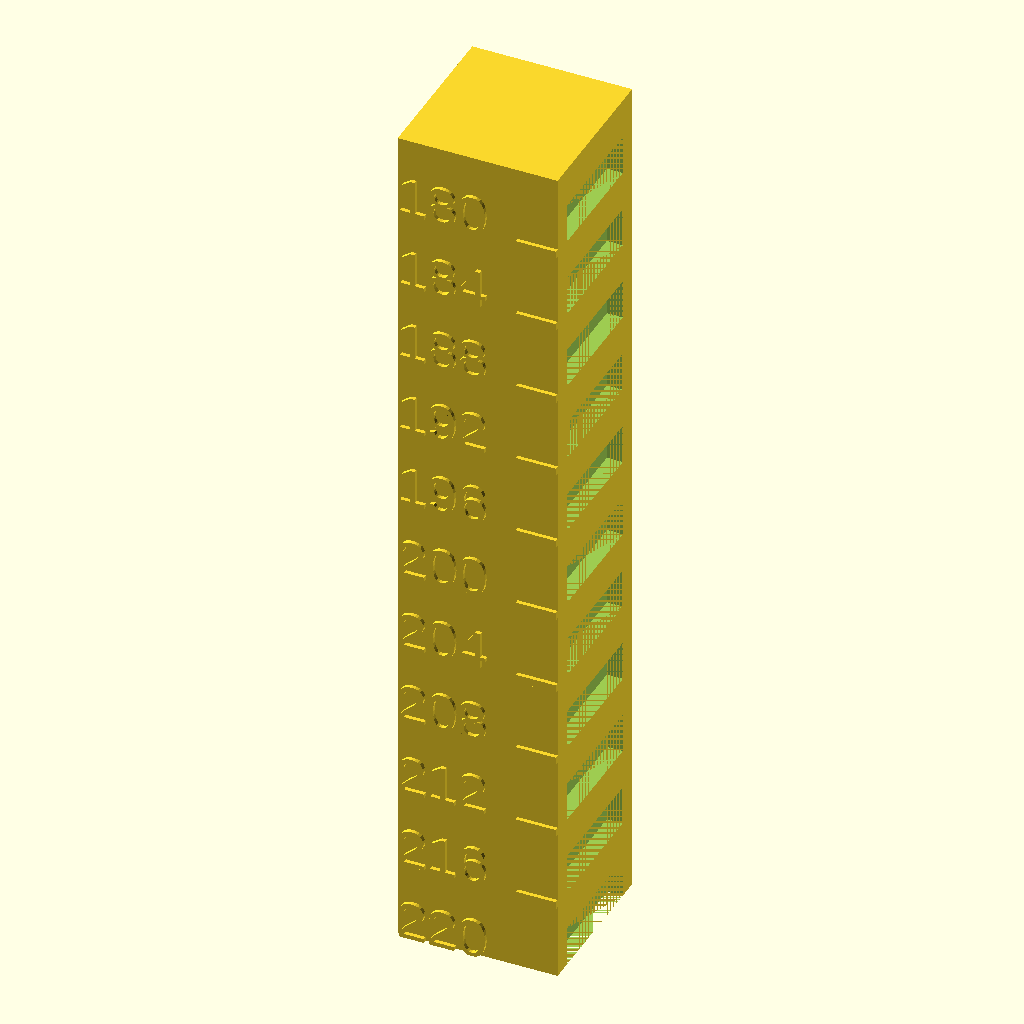
Cell 1: rendered with the file's own defaults.
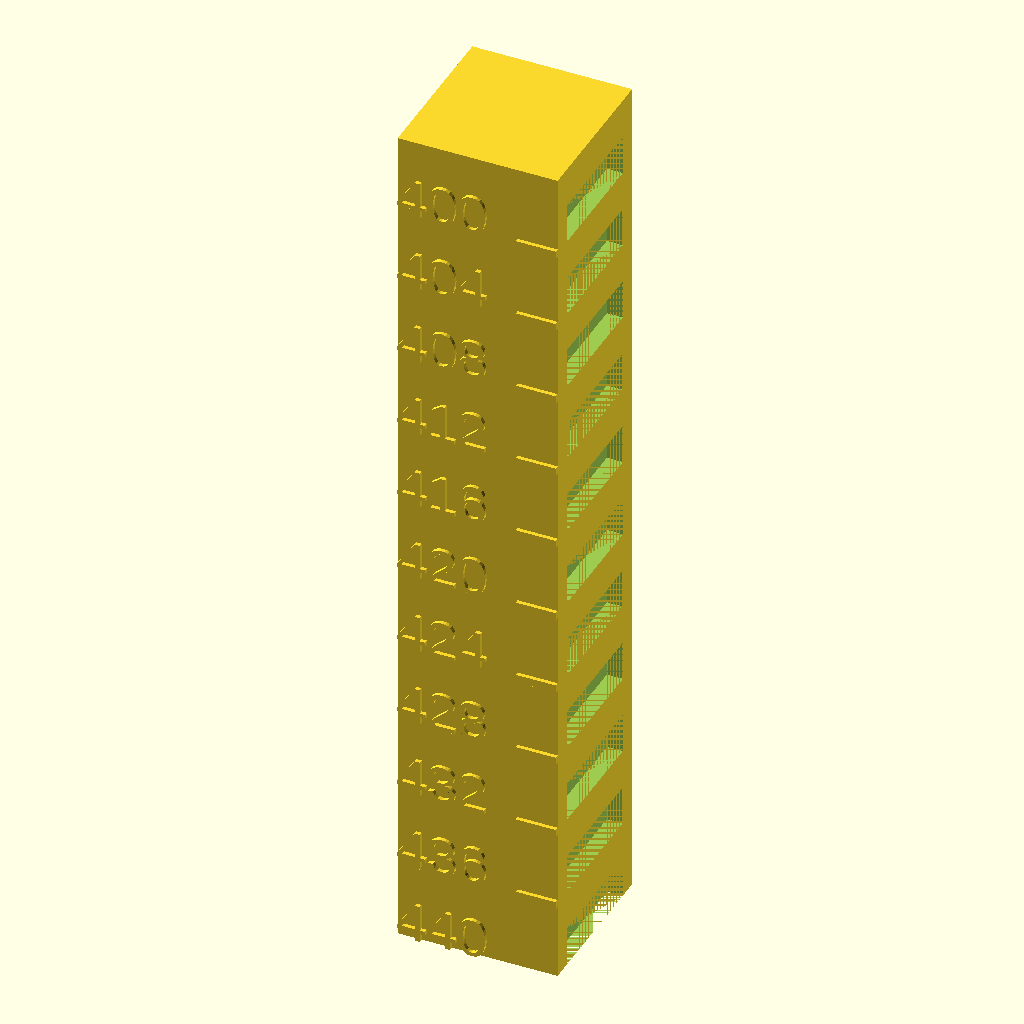
Cell 2: the same model with BottomTemperature = 440.
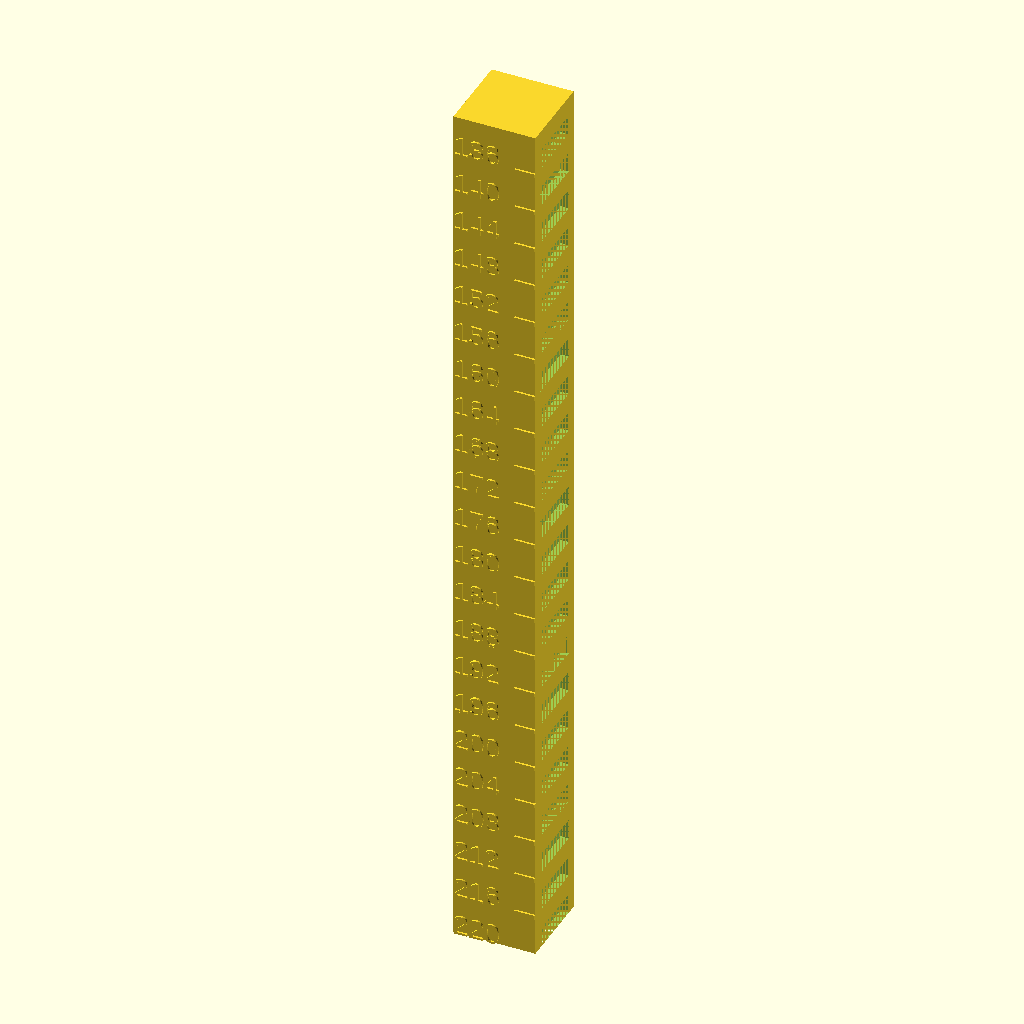
Cell 3: the same model with TowerHeight = 220.
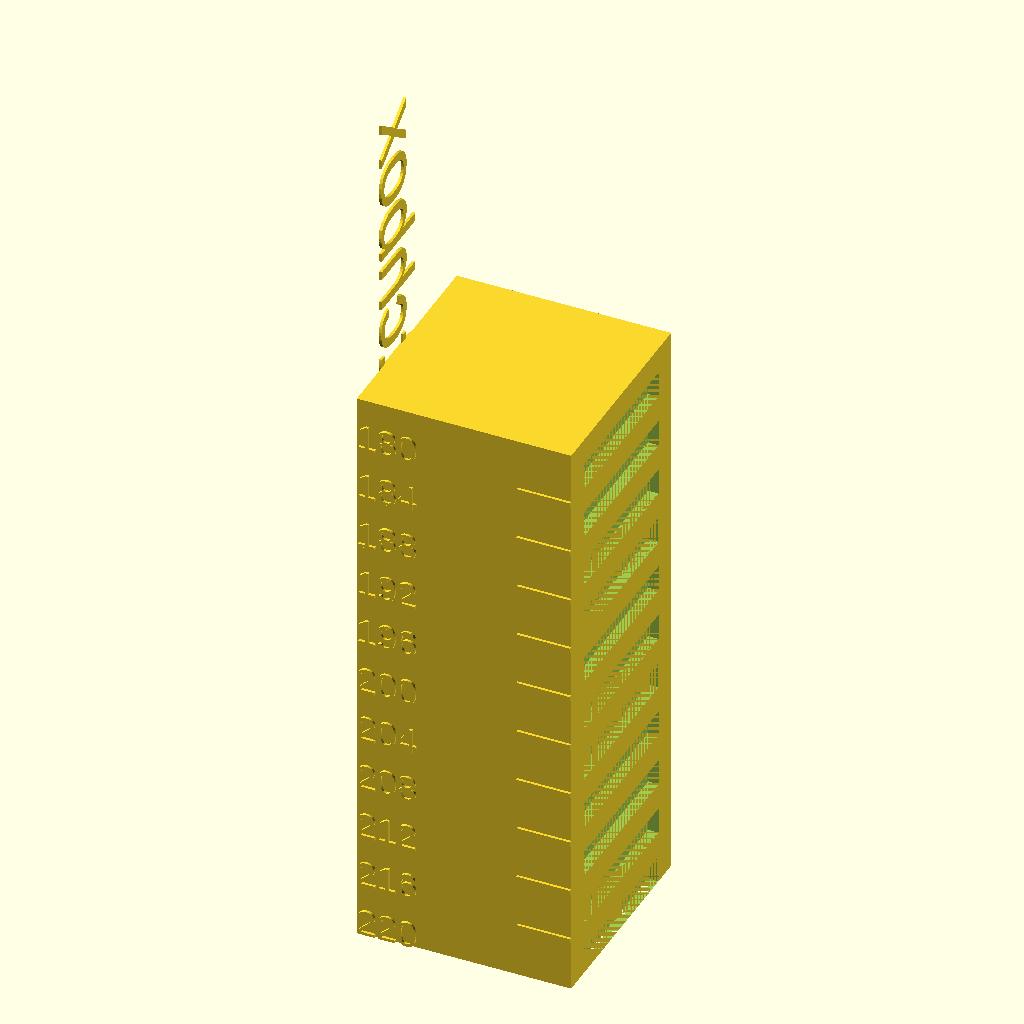
Cell 4: TowerSide = 40 (everything else at default).
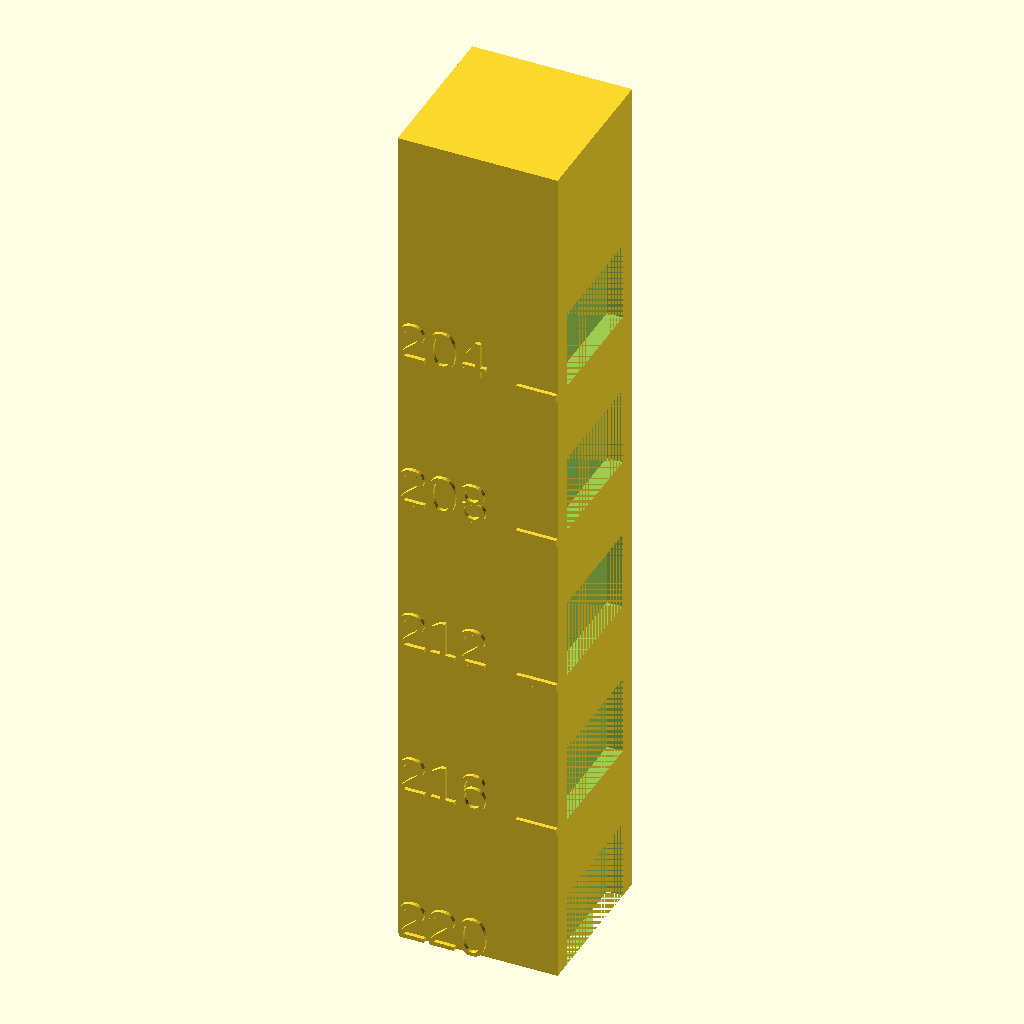
Cell 5: HeightIncrement = 20 (everything else at default).
All cells are drawn from the same view direction (rotation 55°, 0°, 25°, orthographic, colour scheme Cornfield), but the view is re-fitted for each cell, so position and scale can differ between cells as well as the parameter.
Source of the model, inputs/thingiverse/files/thing-2752704/files/TempCalTower.scad:
//Printer and Filament Maker
machine = "Printrbot / Hatchbox";
//Starting Temperature
BottomTemperature = 220;
// Tower height (mm)
TowerHeight = 110;
// Length of tower base (mm)
TowerSide = 20;
// Height change for temperature change (mm)
HeightIncrement = 10;
// Amount to decrease temperature
TemperatureIncrement = 4;
// Amount for lettering to stick out (mm)
EmbossHeight = 0.5;
// Indent for overhang testing (mm)
Indent = 2;

// Make the base cube, with cutouts for testing bridging.

difference()
{
    cube([TowerSide, TowerSide, TowerHeight]);
    for(currentHeight=[0:HeightIncrement:TowerHeight-HeightIncrement])
    {
        translate([TowerSide-Indent,TowerSide/8,currentHeight])
        cube([Indent,3*TowerSide/4,HeightIncrement/2]);
    }
}

// Emboss printer type and filament vendor, or whatever
// other info you think is relevant.  For example,
// Type A machines need 20C higher temps, and Makerbot
// filament needs 20C higher than regular PLA.

translate([0,TowerSide/4,0])
rotate([0,-90,0])
linear_extrude(EmbossHeight)
text(str(machine), font = "Liberation Sans", size = TowerSide/3);

// Make markings for temperatures.  Lines are centered on
// the temperature change point.

for(currentHeight=[0:HeightIncrement:TowerHeight-HeightIncrement])
{
    currentTemp = BottomTemperature-currentHeight/HeightIncrement*TemperatureIncrement;
    translate([0,0,currentHeight])
    rotate([90,0,0]) 
    linear_extrude(EmbossHeight)
    text(str(currentTemp), font = "Liberation Sans", size = 5);
    if(currentHeight != 0)
    {
        translate([7*TowerSide/8,0,currentHeight])
        cube([TowerSide/4,1,1],center=true);
    }
}
Parameter table extracted from the source (name, type, default, range or options):
machine: string, default "Printrbot / Hatchbox"
BottomTemperature: number, default 220
TowerHeight: number, default 110
TowerSide: number, default 20
HeightIncrement: number, default 10
TemperatureIncrement: number, default 4
EmbossHeight: number, default 0.5
Indent: number, default 2
